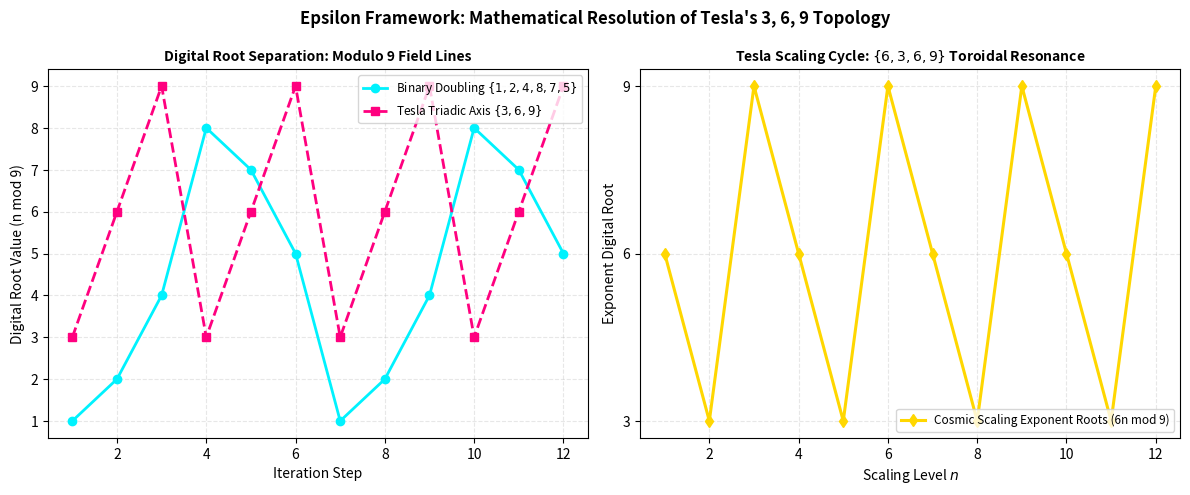

Reproduce this figure in Python.
import numpy as np
import matplotlib.pyplot as plt


def digital_root(n: int) -> int:
    """Digital root in base-10 (mod 9 reduction)."""
    n = int(n)
    if n == 0:
        return 0
    return 1 + (n - 1) % 9


def simulate_tesla_369_geometry(steps=12):
    """
    Simulates digital-root separation between:
    - binary doubling roots {1,2,4,8,7,5}
    - triadic axis roots from multiples of 3 {3,6,9}
    plus roots of scaling exponents 6n (mod 9 behavior).
    """
    binary_powers = [2 ** i for i in range(steps)]
    binary_roots = [digital_root(p) for p in binary_powers]

    triadic_multiples = [3 * i for i in range(1, steps + 1)]
    triadic_roots = [digital_root(m) for m in triadic_multiples]

    exponent_indices = np.arange(1, steps + 1)
    exponents = 6 * exponent_indices
    scaling_roots = [digital_root(e) for e in exponents]

    return binary_roots, triadic_roots, scaling_roots


def run_simulation(steps=12, save_path="tesla_369_geometry.png", show_plot=True):
    bin_roots, tri_roots, scale_roots = simulate_tesla_369_geometry(steps=steps)
    x_axis = np.arange(1, steps + 1)

    fig, (ax1, ax2) = plt.subplots(1, 2, figsize=(12, 5), dpi=120)

    # Plot 1
    ax1.plot(x_axis, bin_roots, "o-", color="#00f2fe", linewidth=2, label=r"Binary Doubling $\{1,2,4,8,7,5\}$")
    ax1.plot(x_axis, tri_roots, "s--", color="#ff007f", linewidth=2, label=r"Tesla Triadic Axis $\{3,6,9\}$")
    ax1.set_yticks(range(1, 10))
    ax1.set_title("Digital Root Separation: Modulo 9 Field Lines", fontsize=10, fontweight="bold")
    ax1.set_xlabel("Iteration Step")
    ax1.set_ylabel("Digital Root Value (n mod 9)")
    ax1.grid(True, linestyle="--", alpha=0.3)
    ax1.legend(loc="upper right", fontsize=8.5)

    # Plot 2
    ax2.plot(x_axis, scale_roots, "d-", color="gold", linewidth=2.2, label="Cosmic Scaling Exponent Roots (6n mod 9)")
    ax2.set_yticks([3, 6, 9])
    ax2.set_title(r"Tesla Scaling Cycle: $\{6,3,6,9\}$ Toroidal Resonance", fontsize=10, fontweight="bold")
    ax2.set_xlabel(r"Scaling Level $n$")
    ax2.set_ylabel("Exponent Digital Root")
    ax2.grid(True, linestyle="--", alpha=0.3)
    ax2.legend(loc="lower right", fontsize=8.5)

    plt.suptitle("Epsilon Framework: Mathematical Resolution of Tesla's 3, 6, 9 Topology", fontsize=12, fontweight="bold")
    plt.tight_layout()
    plt.savefig(save_path, dpi=300)
    print(f"[+] Saved plot: {save_path}")

    if show_plot:
        plt.show()
    else:
        plt.close()

    print("=== TESLA 3,6,9 TOROIDAL TOPOLOGY VERIFICATION ===")
    print(f"Binary Doubling Digital Root Cycle: {bin_roots[:6]} (Strictly Excludes 3, 6, 9)")
    print(f"Triadic Multiples Digital Root Cycle: {tri_roots[:6]}")
    print(f"Cosmic Scaling Exponent Digital Root Cycle: {scale_roots[:8]} (Tesla 6-3-6-9 Pattern)")
    print("Zenodo Repository Citation: https://doi.org/10.5281/zenodo.21783495")


if __name__ == "__main__":
    run_simulation()
